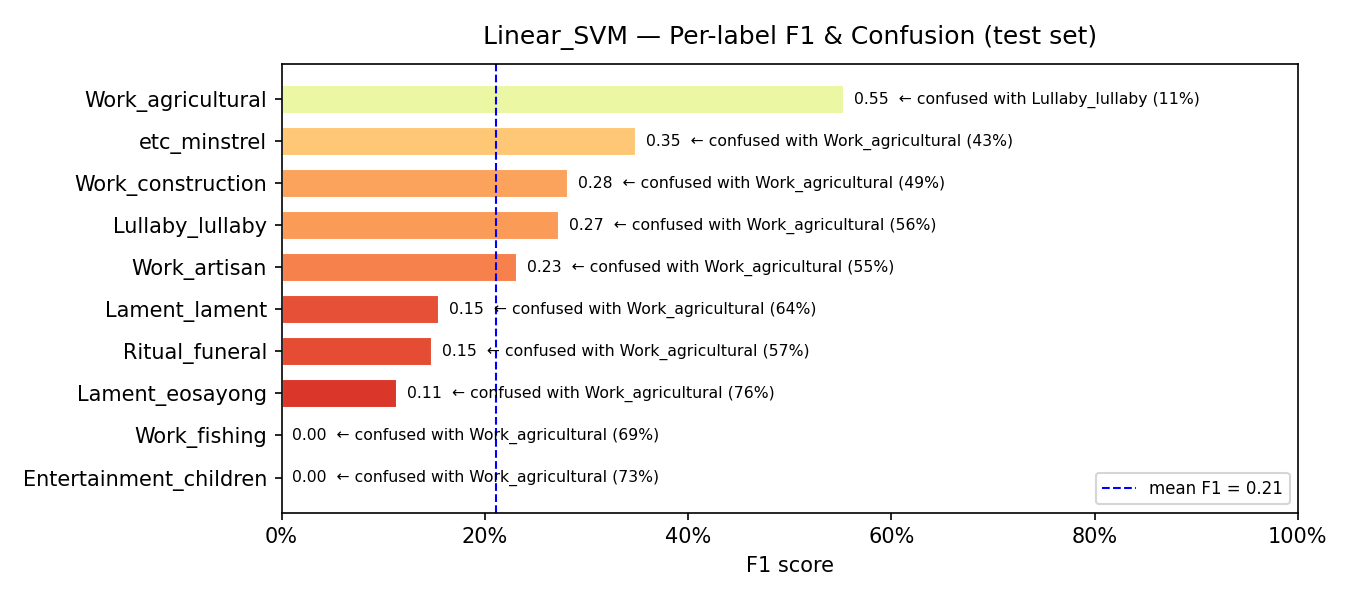

Source data for this figure (header and first rows):
model, label, support, precision, recall, f1, confusion_rate, top_confused_with, top_confused_pct
Linear_SVM, Entertainment_children, 45, 0.0, 0.0, 0.0, 1.0, Work_agricultural, 0.7333
Linear_SVM, Work_fishing, 64, 0.0, 0.0, 0.0, 1.0, Work_agricultural, 0.6875
Linear_SVM, Lament_eosayong, 58, 0.125, 0.1034, 0.1132, 0.8966, Work_agricultural, 0.7586
Linear_SVM, Ritual_funeral, 118, 0.1633, 0.1356, 0.1481, 0.8644, Work_agricultural, 0.5678
Linear_SVM, Lament_lament, 116, 0.25, 0.1121, 0.1548, 0.8879, Work_agricultural, 0.6379
Linear_SVM, Work_artisan, 145, 0.252, 0.2138, 0.2313, 0.7862, Work_agricultural, 0.5517
Linear_SVM, Lullaby_lullaby, 133, 0.2363, 0.3233, 0.273, 0.6767, Work_agricultural, 0.5639
Linear_SVM, Work_construction, 92, 0.3438, 0.2391, 0.2821, 0.7609, Work_agricultural, 0.4891
Linear_SVM, etc_minstrel, 49, 0.4054, 0.3061, 0.3488, 0.6939, Work_agricultural, 0.4286
Linear_SVM, Work_agricultural, 732, 0.4905, 0.6352, 0.5536, 0.3648, Lullaby_lullaby, 0.112
